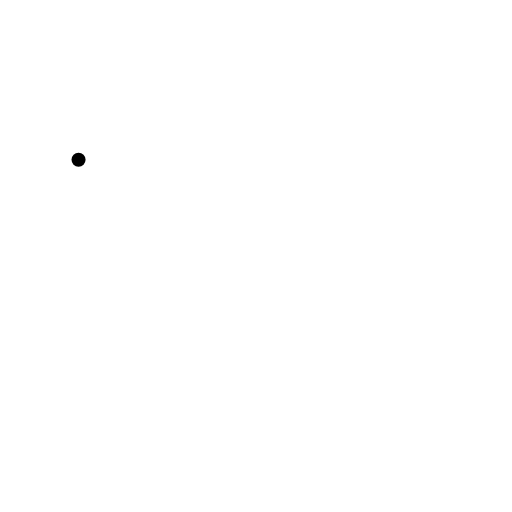
t = 0.00 s
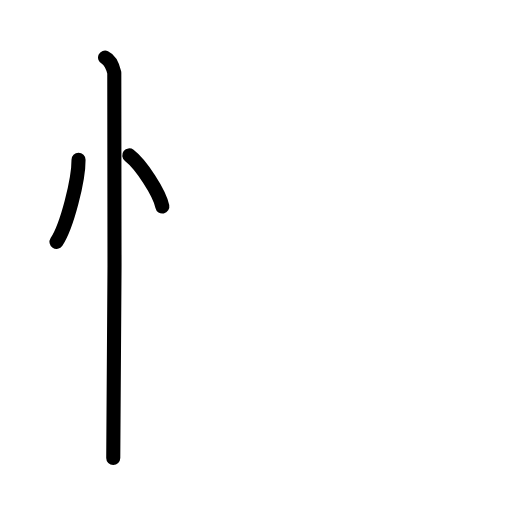
t = 2.60 s
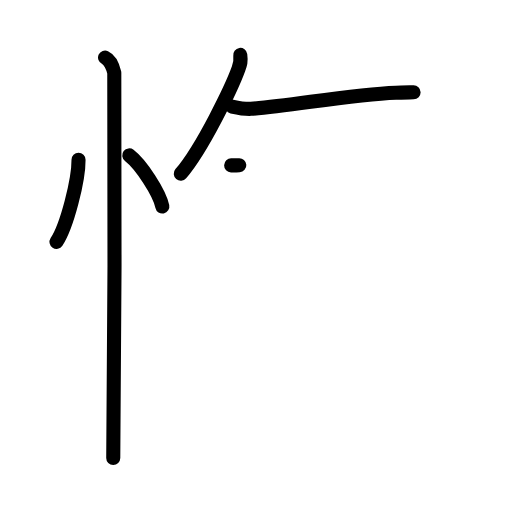
t = 5.20 s
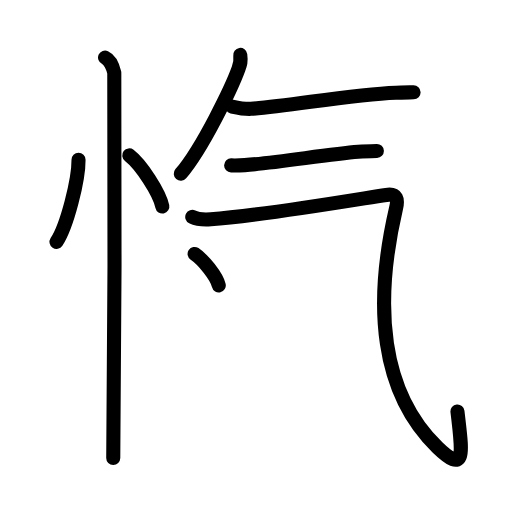
t = 7.80 s
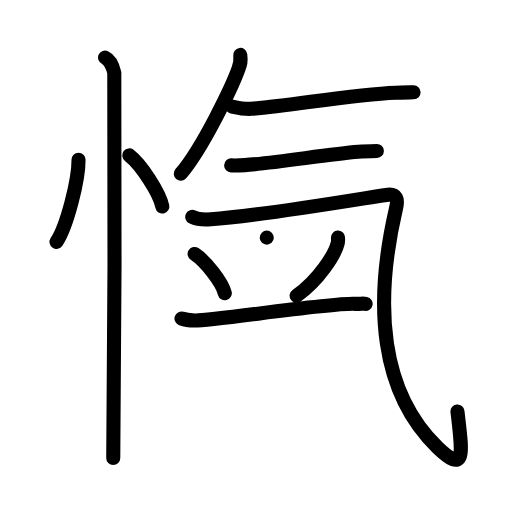
t = 10.40 s
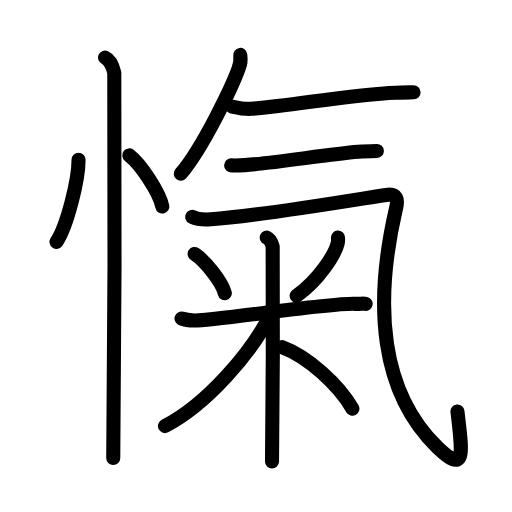
t = 13.00 s

The animated SVG that drew these frames (rendered in a browser with its animation timeline set to each time). Animation: 38 SMIL elements (animate=38); one cycle of 13.00 s.

<?xml version="1.0" encoding="UTF-8"?>
<!--
AniKanjiVG is licensed by CC-BY-SA Paul C. Sommerhoff (https://bitbucket.org/sommerhoff/anikanjivg).
AniKanjiVG uses KanjiVG which is licensed by CC-BY-SA Ulrich Apel (http://kanjivg.tagaini.net).
See also http://creativecommons.org/licenses/by-sa/3.0/
-->
<svg xmlns:kvg='http://kanjivg.tagaini.net' xmlns='http://www.w3.org/2000/svg' width='109' height='109' viewBox='0 0 109 109' style='fill:none;stroke:#000000;stroke-width:3;stroke-linecap:round;stroke-linejoin:round;' id="kvg:kanji_0613e"><g id="kvg:0613e" kvg:element="愾"><g id="kvg:0613e-g1" kvg:element="忄" kvg:variant="true" kvg:original="心" kvg:position="left" kvg:radical="general"><path id="kvg:0613e-s1" kvg:type="㇔" d="M16.72,34c0.03,4.31-2.47,14.14-4.69,17.5"><animate attributeName="d" begin="0.0s" dur="1.0s" from="M16.72,34C16.72,34,16.72,34,16.72,34" to="M16.72,34c0.03,4.31-2.47,14.14-4.69,17.5" />
</path>
<path id="kvg:0613e-s2" kvg:type="㇔" d="M27.52,33.08c2.49,1.92,6.42,7.9,7.04,10.88"><animate attributeName="d" begin="1.0s" dur="1.0s" from="M27.52,33.08C27.52,33.08,27.52,33.08,27.52,33.08" to="M27.52,33.08c2.49,1.92,6.42,7.9,7.04,10.88" />
<animate attributeName="d" begin="0s" dur="1.0s" from="M-100,-100" to="M-100,-100" />
</path>
<path id="kvg:0613e-s3" kvg:type="㇑" d="M22.37,12.25c1.09,0.5,1.74,2.25,1.96,3.25c0.22,1,0,75.75-0.22,82"><animate attributeName="d" begin="2.0s" dur="0.5s" from="M22.37,12.25C22.37,12.25,22.37,12.25,22.37,12.25" to="M22.37,12.25c1.09,0.5,1.74,2.25,1.96,3.25" />
<animate attributeName="d" begin="2.5s" dur="0.5s" from="M22.37,12.25c1.09,0.5,1.74,2.25,1.96,3.25c0,0,0,0,0,0,0" to="M22.37,12.25c1.09,0.5,1.74,2.25,1.96,3.25c0.22,1,0,75.75-0.22,82" />
<animate attributeName="d" begin="0s" dur="2.0s" from="M-100,-100" to="M-100,-100" />
</path>
</g>
<g id="kvg:0613e-g2" kvg:element="氣" kvg:position="right"><g id="kvg:0613e-g3" kvg:element="气"><path id="kvg:0613e-s4" kvg:type="㇒" d="M51.15,11.69c0.2,1.42-0.01,1.96-0.39,3c-1.33,3.67-7.58,16.81-12.27,22.28"><animate attributeName="d" begin="3.0s" dur="0.5s" from="M51.15,11.69C51.15,11.69,51.15,11.69,51.15,11.69" to="M51.15,11.69c0.2,1.42-0.01,1.96-0.39,3" />
<animate attributeName="d" begin="3.5s" dur="0.5s" from="M51.15,11.69c0.2,1.42-0.01,1.96-0.39,3c0,0,0,0,0,0,0" to="M51.15,11.69c0.2,1.42-0.01,1.96-0.39,3c-1.33,3.67-7.58,16.81-12.27,22.28" />
<animate attributeName="d" begin="0s" dur="3.0s" from="M-100,-100" to="M-100,-100" />
</path>
<path id="kvg:0613e-s5" kvg:type="㇐" d="M49.39,22.68c1.57,0.34,2.9,0.56,4.04,0.49c8.05-0.54,21.16-3.04,30.86-3.43c0.98-0.04,2.86-0.07,3.76-0.09"><animate attributeName="d" begin="4.0s" dur="0.3333333333333333s" from="M49.39,22.68C49.39,22.68,49.39,22.68,49.39,22.68" to="M49.39,22.68c1.57,0.34,2.9,0.56,4.04,0.49" />
<animate attributeName="d" begin="4.333333333333333s" dur="0.3333333333333333s" from="M49.39,22.68c1.57,0.34,2.9,0.56,4.04,0.49c0,0,0,0,0,0,0" to="M49.39,22.68c1.57,0.34,2.9,0.56,4.04,0.49c8.05-0.54,21.16-3.04,30.86-3.43" />
<animate attributeName="d" begin="4.666666666666667s" dur="0.3333333333333333s" from="M49.39,22.68c1.57,0.34,2.9,0.56,4.04,0.49c8.05-0.54,21.16-3.04,30.86-3.43c0,0,0,0,0,0,0" to="M49.39,22.68c1.57,0.34,2.9,0.56,4.04,0.49c8.05-0.54,21.16-3.04,30.86-3.43c0.98-0.04,2.86-0.07,3.76-0.09" />
<animate attributeName="d" begin="0s" dur="4.0s" from="M-100,-100" to="M-100,-100" />
</path>
<path id="kvg:0613e-s6" kvg:type="㇐" d="M49.21,35.21c0.82,0.02,1.8,0.01,2.89-0.06c6.35-0.42,17.76-2.31,24.17-2.83c1.18-0.1,3.1-0.16,3.96-0.18"><animate attributeName="d" begin="5.0s" dur="0.3333333333333333s" from="M49.21,35.21C49.21,35.21,49.21,35.21,49.21,35.21" to="M49.21,35.21c0.82,0.02,1.8,0.01,2.89-0.06" />
<animate attributeName="d" begin="5.333333333333333s" dur="0.3333333333333333s" from="M49.21,35.21c0.82,0.02,1.8,0.01,2.89-0.06c0,0,0,0,0,0,0" to="M49.21,35.21c0.82,0.02,1.8,0.01,2.89-0.06c6.35-0.42,17.76-2.31,24.17-2.83" />
<animate attributeName="d" begin="5.666666666666667s" dur="0.3333333333333333s" from="M49.21,35.21c0.82,0.02,1.8,0.01,2.89-0.06c6.35-0.42,17.76-2.31,24.17-2.83c0,0,0,0,0,0,0" to="M49.21,35.21c0.82,0.02,1.8,0.01,2.89-0.06c6.35-0.42,17.76-2.31,24.17-2.83c1.18-0.1,3.1-0.16,3.96-0.18" />
<animate attributeName="d" begin="0s" dur="5.0s" from="M-100,-100" to="M-100,-100" />
</path>
<path id="kvg:0613e-s7" kvg:type="㇈a" d="M40.93,46.18c0.91,0.45,2.67,0.6,3.94,0.51c10.45-0.74,28.78-3.85,37.34-5.19c2.35-0.37,2.53,1.04,2.12,2.76C79.5,65,81,83.5,93.13,95.23c6.23,6.02,5.25,1.07,4.26-7.63"><animate attributeName="d" begin="6.0s" dur="0.2s" from="M40.93,46.18C40.93,46.18,40.93,46.18,40.93,46.18" to="M40.93,46.18c0.91,0.45,2.67,0.6,3.94,0.51" />
<animate attributeName="d" begin="6.2s" dur="0.2s" from="M40.93,46.18c0.91,0.45,2.67,0.6,3.94,0.51c0,0,0,0,0,0,0" to="M40.93,46.18c0.91,0.45,2.67,0.6,3.94,0.51c10.45-0.74,28.78-3.85,37.34-5.19" />
<animate attributeName="d" begin="6.4s" dur="0.2s" from="M40.93,46.18c0.91,0.45,2.67,0.6,3.94,0.51c10.45-0.74,28.78-3.85,37.34-5.19c0,0,0,0,0,0,0" to="M40.93,46.18c0.91,0.45,2.67,0.6,3.94,0.51c10.45-0.74,28.78-3.85,37.34-5.19c2.35-0.37,2.53,1.04,2.12,2.76" />
<animate attributeName="d" begin="6.6s" dur="0.2s" from="M40.93,46.18c0.91,0.45,2.67,0.6,3.94,0.51c10.45-0.74,28.78-3.85,37.34-5.19c2.35-0.37,2.53,1.04,2.12,2.76c0,0,0,0,0,0,0" to="M40.93,46.18c0.91,0.45,2.67,0.6,3.94,0.51c10.45-0.74,28.78-3.85,37.34-5.19c2.35-0.37,2.53,1.04,2.12,2.76C79.5,65,81,83.5,93.13,95.23" />
<animate attributeName="d" begin="6.8s" dur="0.2s" from="M40.93,46.18c0.91,0.45,2.67,0.6,3.94,0.51c10.45-0.74,28.78-3.85,37.34-5.19c2.35-0.37,2.53,1.04,2.12,2.76C79.5,65,81,83.5,93.13,95.23c0,0,0,0,0,0,0" to="M40.93,46.18c0.91,0.45,2.67,0.6,3.94,0.51c10.45-0.74,28.78-3.85,37.34-5.19c2.35-0.37,2.53,1.04,2.12,2.76C79.5,65,81,83.5,93.13,95.23c6.23,6.02,5.25,1.07,4.26-7.63" />
<animate attributeName="d" begin="0s" dur="6.0s" from="M-100,-100" to="M-100,-100" />
</path>
</g>
<g id="kvg:0613e-g4" kvg:element="米" kvg:variant="true"><path id="kvg:0613e-s8" kvg:type="㇔" d="M41.43,54.07c2.33,1.55,5.84,5.94,6.43,8.35"><animate attributeName="d" begin="7.0s" dur="1.0s" from="M41.43,54.07C41.43,54.07,41.43,54.07,41.43,54.07" to="M41.43,54.07c2.33,1.55,5.84,5.94,6.43,8.35" />
<animate attributeName="d" begin="0s" dur="7.0s" from="M-100,-100" to="M-100,-100" />
</path>
<path id="kvg:0613e-s9" kvg:type="㇒" d="M71.95,50.58c0.03,0.29,0.05,0.75-0.05,1.17c-0.6,2.47-4.04,7.9-8.75,11.22"><animate attributeName="d" begin="8.0s" dur="0.5s" from="M71.95,50.58C71.95,50.58,71.95,50.58,71.95,50.58" to="M71.95,50.58c0.03,0.29,0.05,0.75-0.05,1.17" />
<animate attributeName="d" begin="8.5s" dur="0.5s" from="M71.95,50.58c0.03,0.29,0.05,0.75-0.05,1.17c0,0,0,0,0,0,0" to="M71.95,50.58c0.03,0.29,0.05,0.75-0.05,1.17c-0.6,2.47-4.04,7.9-8.75,11.22" />
<animate attributeName="d" begin="0s" dur="8.0s" from="M-100,-100" to="M-100,-100" />
</path>
<path id="kvg:0613e-s10" kvg:type="㇐" d="M38.64,67.8c0.44,0.15,1.61,0.39,2.78,0.44c3.22,0.15,29.11-3.84,34.23-3.55c1.17,0.07,1.46-0.15,2.19,0"><animate attributeName="d" begin="9.0s" dur="0.3333333333333333s" from="M38.64,67.8C38.64,67.8,38.64,67.8,38.64,67.8" to="M38.64,67.8c0.44,0.15,1.61,0.39,2.78,0.44" />
<animate attributeName="d" begin="9.333333333333334s" dur="0.3333333333333333s" from="M38.64,67.8c0.44,0.15,1.61,0.39,2.78,0.44c0,0,0,0,0,0,0" to="M38.64,67.8c0.44,0.15,1.61,0.39,2.78,0.44c3.22,0.15,29.11-3.84,34.23-3.55" />
<animate attributeName="d" begin="9.666666666666666s" dur="0.3333333333333333s" from="M38.64,67.8c0.44,0.15,1.61,0.39,2.78,0.44c3.22,0.15,29.11-3.84,34.23-3.55c0,0,0,0,0,0,0" to="M38.64,67.8c0.44,0.15,1.61,0.39,2.78,0.44c3.22,0.15,29.11-3.84,34.23-3.55c1.17,0.07,1.46-0.15,2.19,0" />
<animate attributeName="d" begin="0s" dur="9.0s" from="M-100,-100" to="M-100,-100" />
</path>
<path id="kvg:0613e-s11" kvg:type="㇑" d="M56.79,50.59c0.7,0.3,1.12,1.33,1.26,1.92s0,42.04-0.14,45.74"><animate attributeName="d" begin="10.0s" dur="1.0s" from="M56.79,50.59C56.79,50.59,56.79,50.59,56.79,50.59" to="M56.79,50.59c0.7,0.3,1.12,1.33,1.26,1.92s0,42.04-0.14,45.74" />
<animate attributeName="d" begin="0s" dur="10.0s" from="M-100,-100" to="M-100,-100" />
</path>
<path id="kvg:0613e-s12" kvg:type="㇒" d="M57.51,67.11c-3.94,7.92-13.52,19.04-22.39,23.6"><animate attributeName="d" begin="11.0s" dur="1.0s" from="M57.51,67.11C57.51,67.11,57.51,67.11,57.51,67.11" to="M57.51,67.11c-3.94,7.92-13.52,19.04-22.39,23.6" />
<animate attributeName="d" begin="0s" dur="11.0s" from="M-100,-100" to="M-100,-100" />
</path>
<path id="kvg:0613e-s13" kvg:type="㇔/㇏" d="M60.04,73.89c5.53,2.05,12.05,7.97,14.99,13.12"><animate attributeName="d" begin="12.0s" dur="1.0s" from="M60.04,73.89C60.04,73.89,60.04,73.89,60.04,73.89" to="M60.04,73.89c5.53,2.05,12.05,7.97,14.99,13.12" />
<animate attributeName="d" begin="0s" dur="12.0s" from="M-100,-100" to="M-100,-100" />
</path>
</g>
</g>
</g>
</svg>
